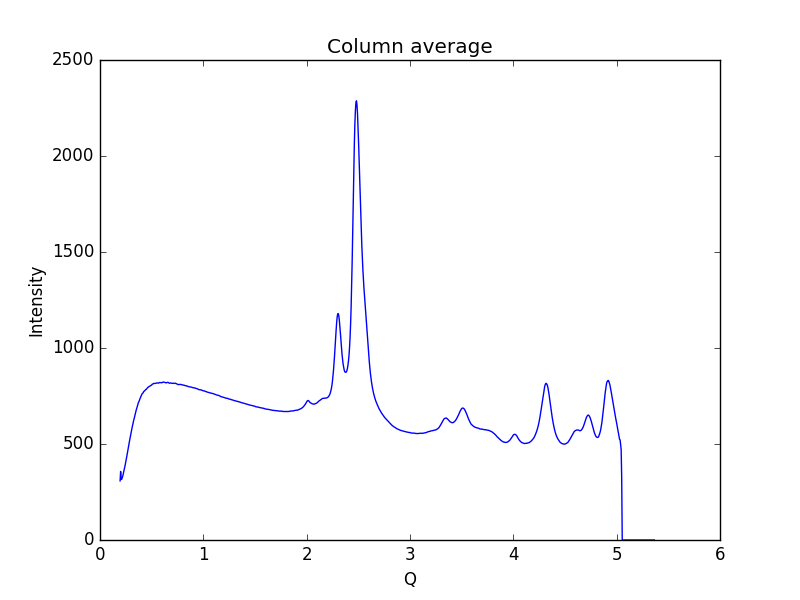

The file beside this chart, header and first rows:
0.19448614755544588, 307.976
0.1997, 357.1
0.2048, 315.1
0.21, 316.4
0.2152, 324.2
0.2204, 332.8
0.2255, 345.2
0.2307, 355.1
0.2359, 367.5
0.2411, 383.8
0.2462, 398
0.2514, 411.9
0.2566, 427.4
0.2618, 443.6
0.2669, 458.8
0.2721, 474.1
0.2773, 492.1
0.2825, 506.8
0.2876, 521.7
0.2928, 534.7
0.298, 550
0.3032, 566.3
0.3083, 579.4
0.3135, 592.8
0.3187, 607.1
0.3239, 618.2
0.329, 628.7
0.3342, 640.5
0.3394, 652.4
0.3446, 665.2
0.3497, 675.3
0.3549, 684.2
0.3601, 693.9
0.3653, 705
0.3704, 713.8
0.3756, 720.2
0.3808, 726.3
0.386, 735
0.3911, 741.5
0.3963, 746.7
0.4015, 753.4
0.4067, 760.6
0.4118, 763.9
0.417, 766
0.4222, 772.4
0.4274, 774.9
0.4325, 776.9
0.4377, 780.2
0.4429, 783.9
0.4481, 784.8
0.4532, 788.5
0.4584, 792.7
0.4636, 795.3
0.4688, 796.4
0.4739, 798.7
0.4791, 801.1
0.4843, 801.9
0.4895, 803.9
0.4946, 805.7
0.4998, 807.4
0.505, 811.2
... 939 more rows
